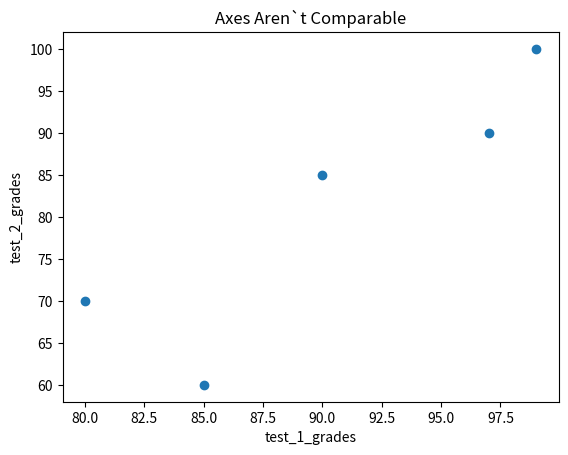

Here is the Python script that generated this plot:
from matplotlib import pyplot as plt
'''  '''
test_1_grades = [ 99, 90, 85, 97, 80 ]
test_2_grades = [ 100, 85, 60, 90, 70 ]

plt.scatter(test_1_grades, test_2_grades)

plt.title("Axes Aren`t Comparable")
plt.xlabel("test_1_grades")
plt.ylabel("test_2_grades")
plt.show()